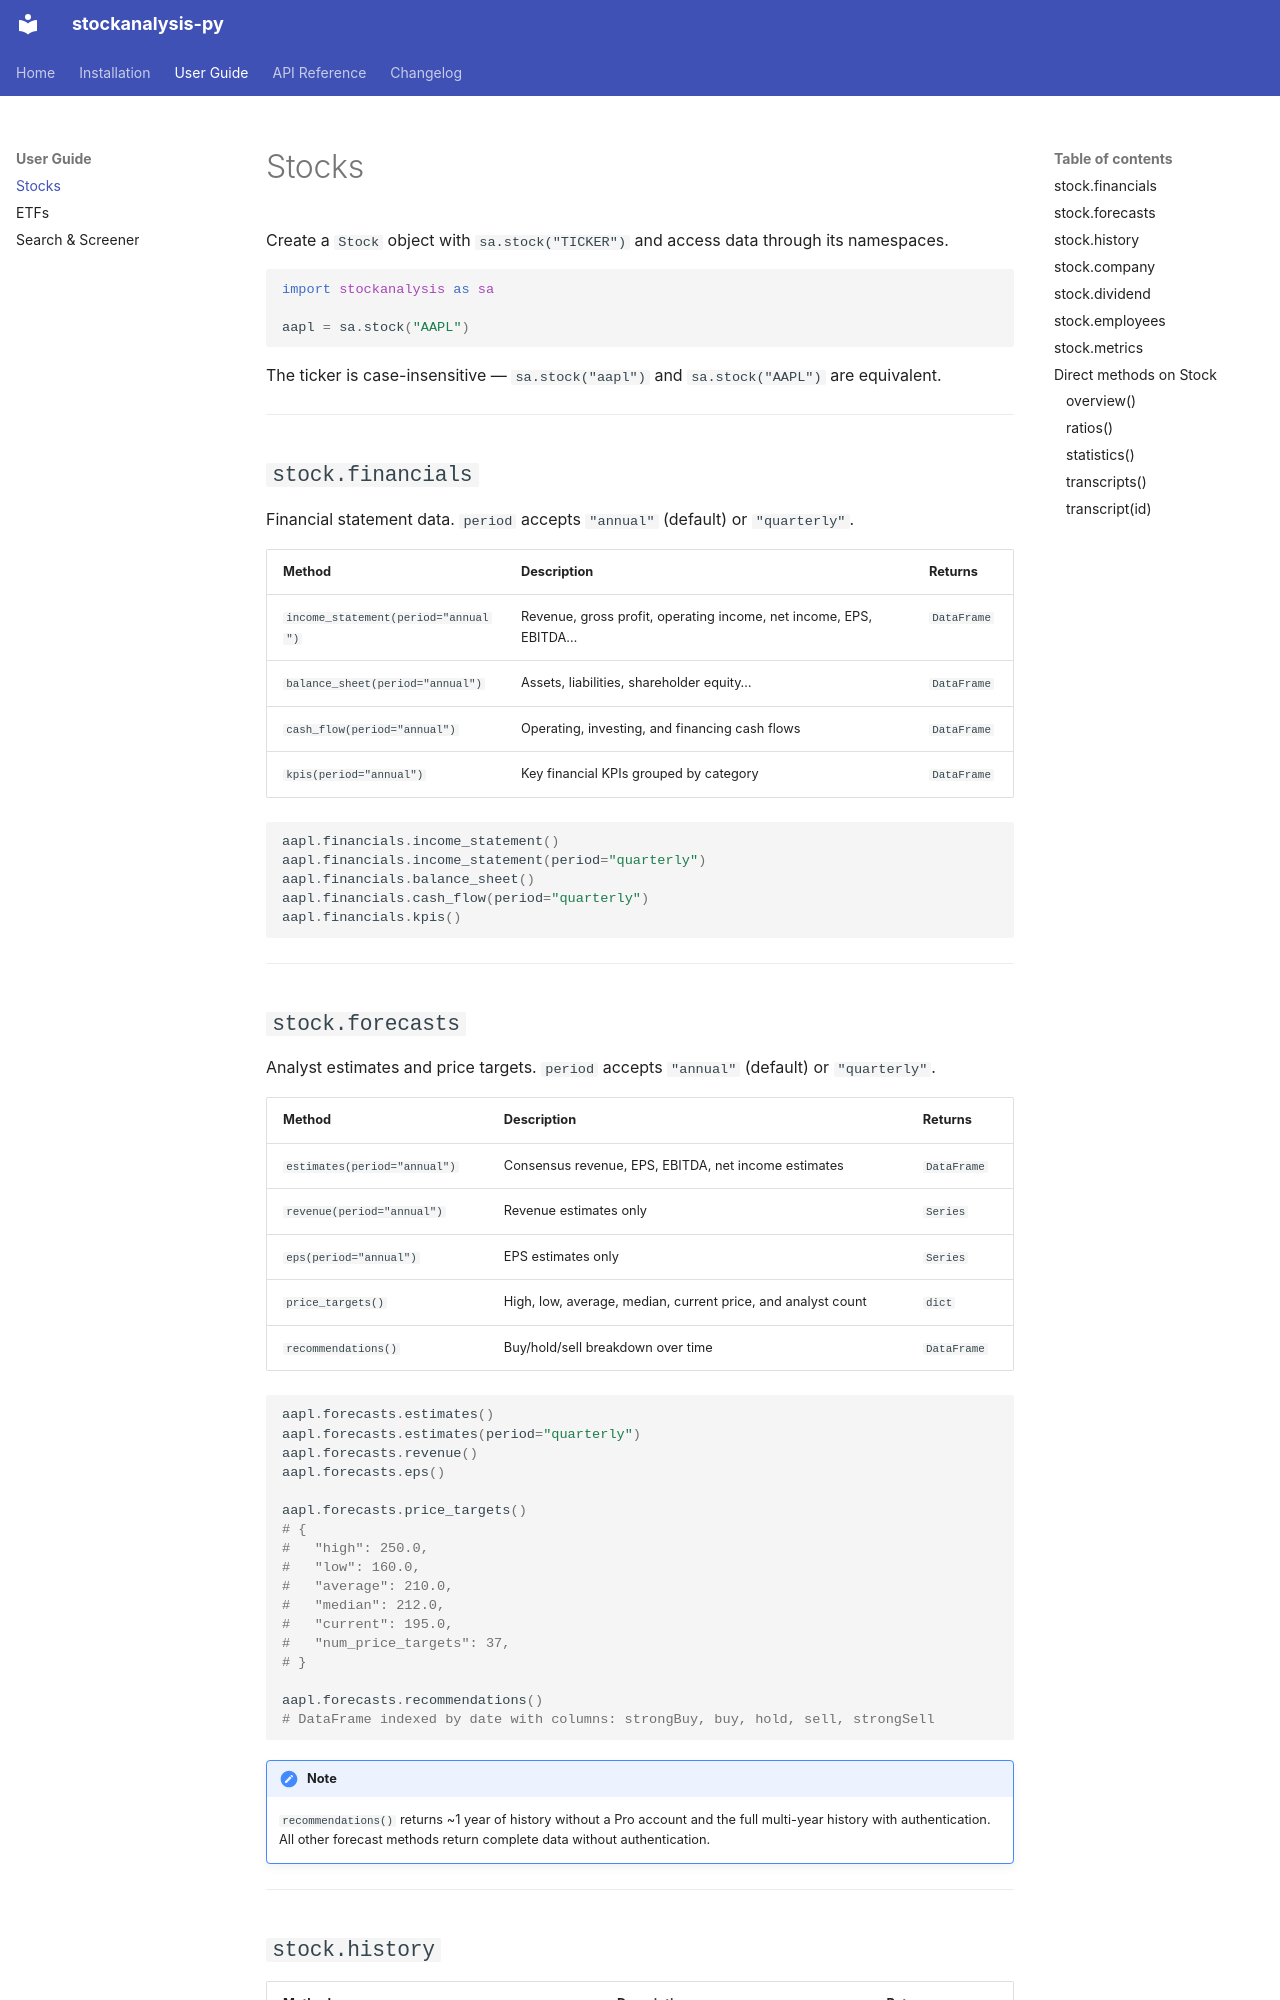

repository: jesuspb2/stockanalysis-py · page: stocks/index.html · generator: mkdocs

# Stocks

Create a `Stock` object with `sa.stock("TICKER")` and access data through its namespaces.

```python
import stockanalysis as sa

aapl = sa.stock("AAPL")
```

The ticker is case-insensitive — `sa.stock("aapl")` and `sa.stock("AAPL")` are equivalent.

---

## `stock.financials`

Financial statement data. `period` accepts `"annual"` (default) or `"quarterly"`.

| Method | Description | Returns |
|---|---|---|
| `income_statement(period="annual")` | Revenue, gross profit, operating income, net income, EPS, EBITDA… | `DataFrame` |
| `balance_sheet(period="annual")` | Assets, liabilities, shareholder equity… | `DataFrame` |
| `cash_flow(period="annual")` | Operating, investing, and financing cash flows | `DataFrame` |
| `kpis(period="annual")` | Key financial KPIs grouped by category | `DataFrame` |

```python
aapl.financials.income_statement()
aapl.financials.income_statement(period="quarterly")
aapl.financials.balance_sheet()
aapl.financials.cash_flow(period="quarterly")
aapl.financials.kpis()
```

---

## `stock.forecasts`

Analyst estimates and price targets. `period` accepts `"annual"` (default) or `"quarterly"`.

| Method | Description | Returns |
|---|---|---|
| `estimates(period="annual")` | Consensus revenue, EPS, EBITDA, net income estimates | `DataFrame` |
| `revenue(period="annual")` | Revenue estimates only | `Series` |
| `eps(period="annual")` | EPS estimates only | `Series` |
| `price_targets()` | High, low, average, median, current price, and analyst count | `dict` |
| `recommendations()` | Buy/hold/sell breakdown over time | `DataFrame` |

```python
aapl.forecasts.estimates()
aapl.forecasts.estimates(period="quarterly")
aapl.forecasts.revenue()
aapl.forecasts.eps()

aapl.forecasts.price_targets()
# {
#   "high": 250.0,
#   "low": 160.0,
#   "average": 210.0,
#   "median": 212.0,
#   "current": 195.0,
#   "num_price_targets": 37,
# }

aapl.forecasts.recommendations()
# DataFrame indexed by date with columns: strongBuy, buy, hold, sell, strongSell
```

!!! note
    `recommendations()` returns ~1 year of history without a Pro account and the full multi-year history with authentication. All other forecast methods return complete data without authentication.

---
